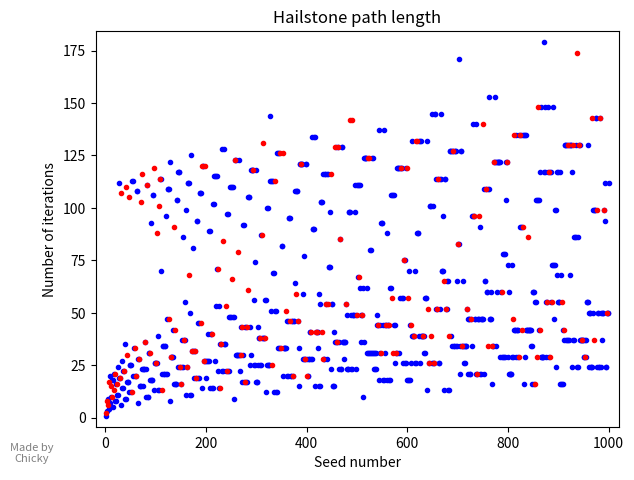

Reproduce this figure in Python.
import matplotlib as mpl
mpl.use('Agg')
import matplotlib.pyplot as plt
import math

plt.xlabel('Seed number')
plt.ylabel('Number of iterations')
plt.title('Hailstone path length')

def isPrime(n):
    if n <= 1:
        return False
    elif n <= 3:
        return True
    elif n % 2 == 0 or n % 3 == 0:
        return False
    i = 5
    while i * i <= n:
        if n % i == 0 or n % (i + 2) == 0:
            return False
        i += 6
    return True
    

maxlist = []

plotlist = [
      1, 2, 3, 4, 5, 6, 7, 8, 9, 10, 11, 12, 13, 14, 15, 16, 17, 18, 19, 20, 21, 22, 23, 24, 25, 26, 27, 28, 29, 30, 
  31, 32, 33, 34, 35, 36, 37, 38, 39, 40, 41, 42, 43, 44, 45, 46, 47, 48, 49, 50, 51, 52, 53, 54, 55, 56, 57, 58, 59, 60, 
  61, 62, 63, 64, 65, 66, 67, 68, 69, 70, 71, 72, 73, 74, 75, 76, 77, 78, 79, 80, 81, 82, 83, 84, 85, 86, 87, 88, 89, 90, 
  91, 92, 93, 94, 95, 96, 97, 98, 99, 100, 101, 102, 103, 104, 105, 106, 107, 108, 109, 110, 111, 112, 113, 114, 115, 116, 117, 118, 119, 120, 
  121, 122, 123, 124, 125, 126, 127, 128, 129, 130, 131, 132, 133, 134, 135, 136, 137, 138, 139, 140, 141, 142, 143, 144, 145, 146, 147, 148, 149, 150, 
  151, 152, 153, 154, 155, 156, 157, 158, 159, 160, 161, 162, 163, 164, 165, 166, 167, 168, 169, 170, 171, 172, 173, 174, 175, 176, 177, 178, 179, 180, 
  181, 182, 183, 184, 185, 186, 187, 188, 189, 190, 191, 192, 193, 194, 195, 196, 197, 198, 199, 200, 201, 202, 203, 204, 205, 206, 207, 208, 209, 210, 
  211, 212, 213, 214, 215, 216, 217, 218, 219, 220, 221, 222, 223, 224, 225, 226, 227, 228, 229, 230, 231, 232, 233, 234, 235, 236, 237, 238, 239, 240, 
  241, 242, 243, 244, 245, 246, 247, 248, 249, 250, 251, 252, 253, 254, 255, 256, 257, 258, 259, 260, 261, 262, 263, 264, 265, 266, 267, 268, 269, 270, 
  271, 272, 273, 274, 275, 276, 277, 278, 279, 280, 281, 282, 283, 284, 285, 286, 287, 288, 289, 290, 291, 292, 293, 294, 295, 296, 297, 298, 299, 300, 
  301, 302, 303, 304, 305, 306, 307, 308, 309, 310, 311, 312, 313, 314, 315, 316, 317, 318, 319, 320, 321, 322, 323, 324, 325, 326, 327, 328, 329, 330, 
  331, 332, 333, 334, 335, 336, 337, 338, 339, 340, 341, 342, 343, 344, 345, 346, 347, 348, 349, 350, 351, 352, 353, 354, 355, 356, 357, 358, 359, 360, 
  361, 362, 363, 364, 365, 366, 367, 368, 369, 370, 371, 372, 373, 374, 375, 376, 377, 378, 379, 380, 381, 382, 383, 384, 385, 386, 387, 388, 389, 390, 
  391, 392, 393, 394, 395, 396, 397, 398, 399, 400, 401, 402, 403, 404, 405, 406, 407, 408, 409, 410, 411, 412, 413, 414, 415, 416, 417, 418, 419, 420, 
  421, 422, 423, 424, 425, 426, 427, 428, 429, 430, 431, 432, 433, 434, 435, 436, 437, 438, 439, 440, 441, 442, 443, 444, 445, 446, 447, 448, 449, 450, 
  451, 452, 453, 454, 455, 456, 457, 458, 459, 460, 461, 462, 463, 464, 465, 466, 467, 468, 469, 470, 471, 472, 473, 474, 475, 476, 477, 478, 479, 480, 
  481, 482, 483, 484, 485, 486, 487, 488, 489, 490, 491, 492, 493, 494, 495, 496, 497, 498, 499, 500, 501, 502, 503, 504, 505, 506, 507, 508, 509, 510,
  511, 512, 513, 514, 515, 516, 517, 518, 519, 520, 521, 522, 523, 524, 525, 526, 527, 528, 529, 530, 531, 532, 533, 534, 535, 536, 537, 538, 539, 540,
    541, 542, 543, 544, 545, 546, 547, 548, 549, 550, 551, 552, 553, 554, 555, 556, 557, 558, 559, 560, 561, 562, 563, 564, 565, 566, 567, 568, 569, 570,
    571, 572, 573, 574, 575, 576, 577, 578, 579, 580, 581, 582, 583, 584, 585, 586, 587, 588, 589, 590, 591, 592, 593, 594, 595, 596, 597, 598, 599, 600,
    601, 602, 603, 604, 605, 606, 607, 608, 609, 610, 611, 612, 613, 614, 615, 616, 617, 618, 619, 620, 621, 622, 623, 624, 625, 626, 627, 628, 629, 630,
    631, 632, 633, 634, 635, 636, 637, 638, 639, 640, 641, 642, 643, 644, 645, 646, 647, 648, 649, 650, 651, 652, 653, 654, 655, 656, 657, 658, 659, 660,
    661, 662, 663, 664, 665, 666, 667, 668, 669, 670, 671, 672, 673, 674, 675, 676, 677, 678, 679, 680, 681, 682, 683, 684, 685, 686, 687, 688, 689, 690,
    691, 692, 693, 694, 695, 696, 697, 698, 699, 700, 701, 702, 703, 704, 705, 706, 707, 708, 709, 710, 711, 712, 713, 714, 715, 716, 717, 718, 719, 720,
    721, 722, 723, 724, 725, 726, 727, 728, 729, 730, 731, 732, 733, 734, 735, 736, 737, 738, 739, 740, 741, 742, 743, 744, 745, 746, 747, 748, 749, 750,
    751, 752, 753, 754, 755, 756, 757, 758, 759, 760, 761, 762, 763, 764, 765, 766, 767, 768, 769, 770, 771, 772, 773, 774, 775, 776, 777, 778, 779, 780,
    781, 782, 783, 784, 785, 786, 787, 788, 789, 790, 791, 792, 793, 794, 795, 796, 797, 798, 799, 800, 801, 802, 803, 804, 805, 806, 807, 808, 809, 810,
    811, 812, 813, 814, 815, 816, 817, 818, 819, 820, 821, 822, 823, 824, 825, 826, 827, 828, 829, 830, 831, 832, 833, 834, 835, 836, 837, 838, 839, 840,
    841, 842, 843, 844, 845, 846, 847, 848, 849, 850, 851, 852, 853, 854, 855, 856, 857, 858, 859, 860, 861, 862, 863, 864, 865, 866, 867, 868, 869, 870,
    871, 872, 873, 874, 875, 876, 877, 878, 879, 880, 881, 882, 883, 884, 885, 886, 887, 888, 889, 890, 891, 892, 893, 894, 895, 896, 897, 898, 899, 900,
    901, 902, 903, 904, 905, 906, 907, 908, 909, 910, 911, 912, 913, 914, 915, 916, 917, 918, 919, 920, 921, 922, 923, 924, 925, 926, 927, 928, 929, 930,
    931, 932, 933, 934, 935, 936, 937, 938, 939, 940, 941, 942, 943, 944, 945, 946, 947, 948, 949, 950, 951, 952, 953, 954, 955, 956, 957, 958, 959, 960,
    961, 962, 963, 964, 965, 966, 967, 968, 969, 970, 971, 972, 973, 974, 975, 976, 977, 978, 979, 980, 981, 982, 983, 984, 985, 986, 987, 988, 989, 990,
    991, 992, 993, 994, 995, 996, 997, 998, 999, 1000
]


PLlength = len(plotlist)

def PlotSeed(n, color):
    # count starts at 1 because the seed is part of the sequence
    count = 1
    originalN = n
    while n > 1:
        if n % 2 == 0:
            n = n / 2
        else:
            n = ((n * 3) + 1)
        count += 1

    maxlist.append(count)
    plt.plot(originalN, count, '.', color=color)

def plotall():
    color = "blue"
    tmp = []
    for k in range(PLlength):
        if isPrime(plotlist[k]):
            tmp.append(plotlist[k])
        else:
            PlotSeed(plotlist[k], color)
    
    for j in range(len(tmp)):
        PlotSeed(tmp[j], "red")

    # margins with this is more complicated
    # we calculate the margins as a percentage of the total range
    x_min = min(plotlist)
    x_max = max(plotlist)
    y_min = min(maxlist)
    y_max = max(maxlist)

    x_margin = 0.02 * (x_max - x_min)
    y_margin = 0.03 * (y_max - y_min)

    plt.xlim(left=x_min - x_margin)
    plt.xlim(right=x_max + x_margin)
    plt.ylim(bottom=y_min - y_margin)
    plt.ylim(top=y_max + y_margin)

            
        

plotall()

txt = "Made by Chicky"
#first num is percent on x axis, second is y
plt.figtext(0.05,
            0.03,
            txt,
            wrap=True,
            horizontalalignment='center',
            fontsize=8,
            color="grey")

plt.tight_layout()

dpi = 500
plt.subplots_adjust(left=0.15, bottom=0.1)

plt.savefig('seedLen.png', dpi=dpi)